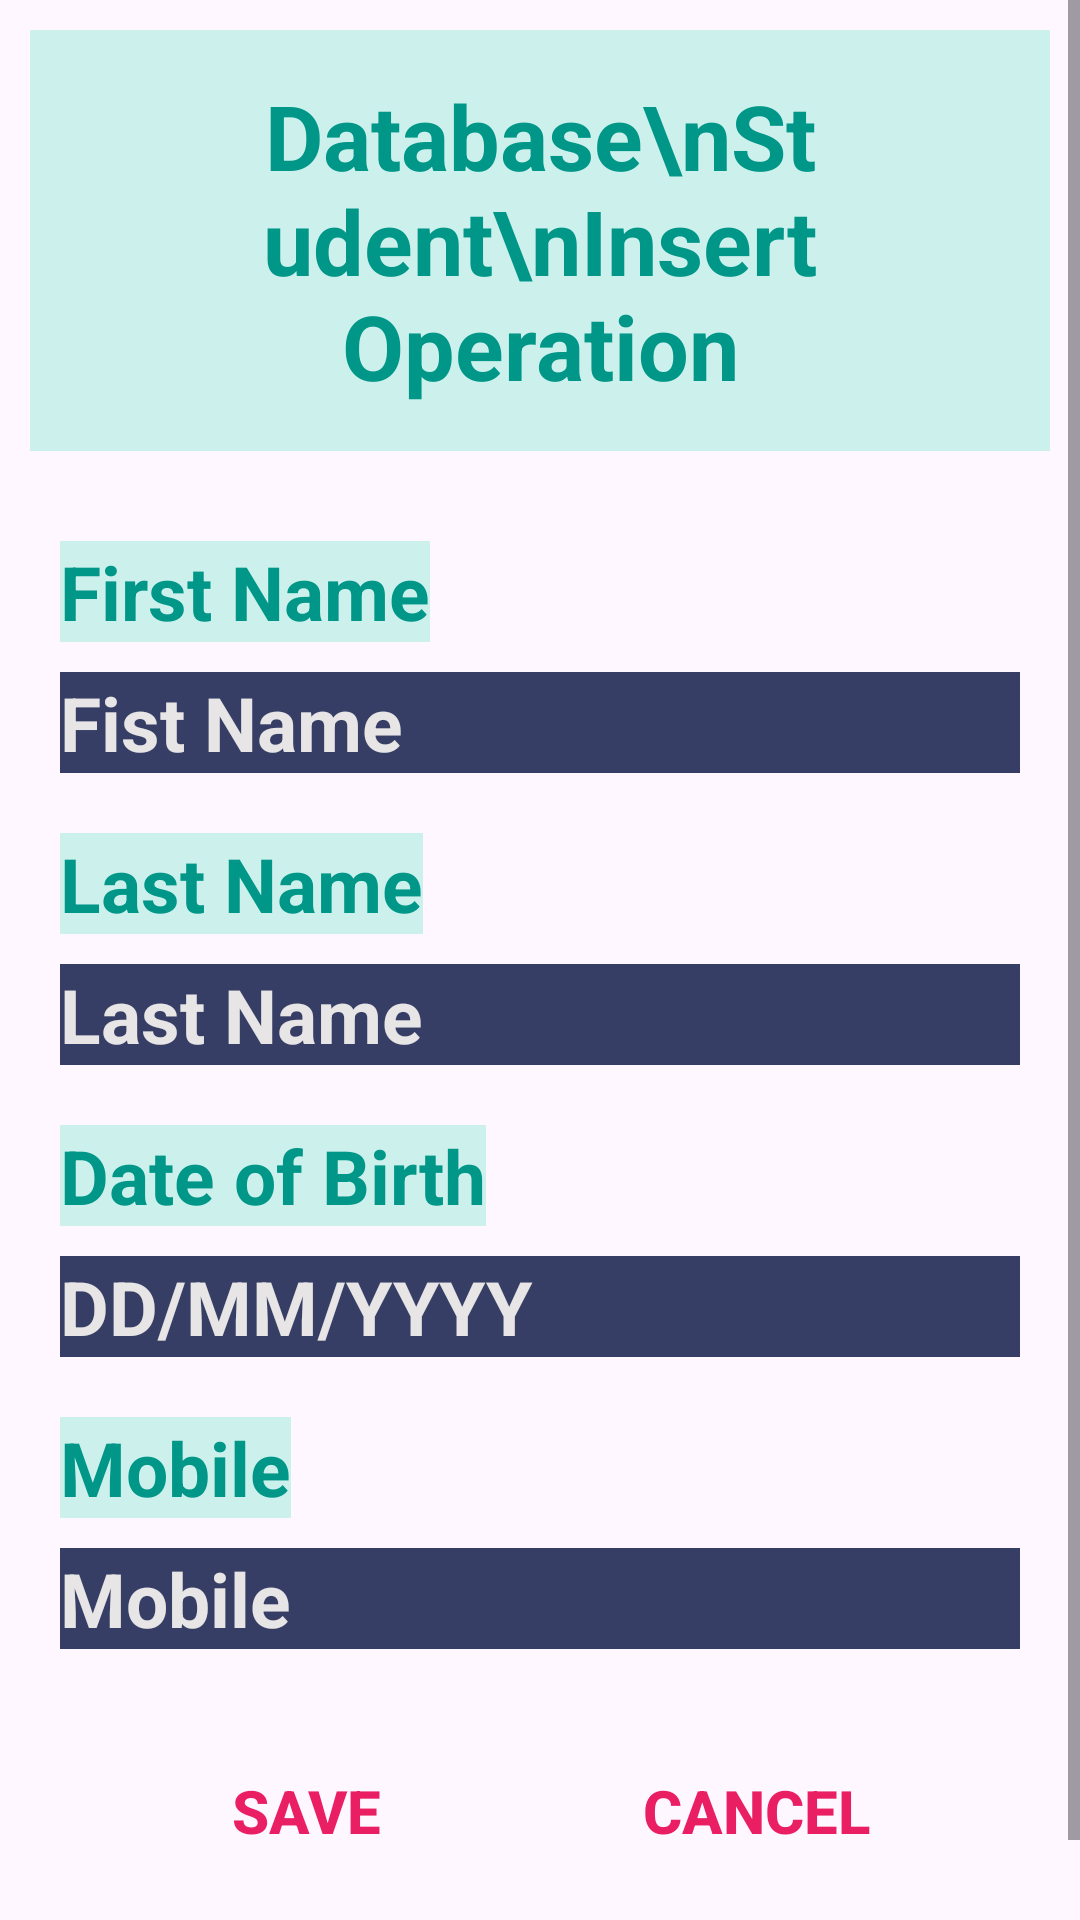

Reconstruct the res/layout file that produces this screen, plus the resources it refers to.
<!-- AndroidManifest.xml: activity theme Theme.DatabaseApp -->
<!-- res/layout/activity_student_insert.xml -->
<?xml version="1.0" encoding="utf-8"?>
<ScrollView xmlns:android="http://schemas.android.com/apk/res/android"
    xmlns:app="http://schemas.android.com/apk/res-auto"
    xmlns:tools="http://schemas.android.com/tools"
    android:layout_width="match_parent"
    android:layout_height="match_parent"
    tools:context=".StudentInsertActivity">

    <LinearLayout
        android:layout_width="match_parent"
        android:layout_height="match_parent"
        android:orientation="vertical"
        android:gravity="center_horizontal"
        android:layout_margin="10dp"
        android:paddingBottom="10dp">

        <TextView
            android:layout_width="wrap_content"
            android:layout_height="wrap_content"
            android:text="Database\nStudent\nInsert Operation"
            android:layout_gravity="center"
            android:textSize="30sp"
            android:background="#CCF1ED"
            android:textColor="#009688"
            android:textStyle="bold"
            android:textAlignment="center"
            android:layout_marginBottom="10dp"
            android:padding="15dp"/>

        <TextView
            android:layout_width="wrap_content"
            android:layout_height="wrap_content"
            android:layout_marginLeft="10dp"
            android:layout_marginTop="20dp"
            android:layout_marginRight="10dp"
            android:layout_marginBottom="5dp"
            android:background="#CCF1ED"
            android:text="First Name"
            android:textColor="#009688"
            android:textColorHint="#009688"
            android:textSize="25sp"
            android:textStyle="bold"
            android:layout_gravity="left"/>

        <EditText
            android:id="@+id/saveStudentFirstName"
            android:layout_width="match_parent"
            android:layout_height="wrap_content"
            android:layout_marginLeft="10dp"
            android:layout_marginTop="5dp"
            android:layout_marginRight="10dp"
            android:background="#363E65"
            android:hint="Fist Name"
            android:textColor="#FFFFFF"
            android:textColorHint="#E7E5E5"
            android:textSize="25sp"
            android:textStyle="bold" />

        <TextView
            android:layout_width="wrap_content"
            android:layout_height="wrap_content"
            android:layout_marginLeft="10dp"
            android:layout_marginTop="20dp"
            android:layout_marginRight="10dp"
            android:layout_marginBottom="5dp"
            android:background="#CCF1ED"
            android:text="Last Name"
            android:textColor="#009688"
            android:textColorHint="#009688"
            android:textSize="25sp"
            android:textStyle="bold"
            android:layout_gravity="left"/>

        <EditText
            android:id="@+id/saveStudentLastName"
            android:layout_width="match_parent"
            android:layout_height="wrap_content"
            android:layout_marginLeft="10dp"
            android:layout_marginTop="5dp"
            android:layout_marginRight="10dp"
            android:background="#363E65"
            android:hint="Last Name"
            android:textColor="#FFFFFF"
            android:textColorHint="#E7E5E5"
            android:textSize="25sp"
            android:textStyle="bold" />

        <TextView
            android:layout_width="wrap_content"
            android:layout_height="wrap_content"
            android:layout_marginLeft="10dp"
            android:layout_marginTop="20dp"
            android:layout_marginRight="10dp"
            android:layout_marginBottom="5dp"
            android:background="#CCF1ED"
            android:text="Date of Birth"
            android:textColor="#009688"
            android:textColorHint="#009688"
            android:textSize="25sp"
            android:textStyle="bold"
            android:layout_gravity="left"/>

        <EditText
            android:id="@+id/saveStudentDOB"
            android:layout_width="match_parent"
            android:layout_height="wrap_content"
            android:layout_marginLeft="10dp"
            android:layout_marginTop="5dp"
            android:layout_marginRight="10dp"
            android:inputType="date"
            android:background="#363E65"
            android:hint="DD/MM/YYYY"
            android:textColor="#FFFFFF"
            android:textColorHint="#E7E5E5"
            android:textSize="25sp"
            android:textStyle="bold" />

        <TextView
            android:layout_width="wrap_content"
            android:layout_height="wrap_content"
            android:layout_marginLeft="10dp"
            android:layout_marginTop="20dp"
            android:layout_marginRight="10dp"
            android:layout_marginBottom="5dp"
            android:background="#CCF1ED"
            android:text="Mobile"
            android:textColor="#009688"
            android:textColorHint="#009688"
            android:textSize="25sp"
            android:textStyle="bold"
            android:layout_gravity="left"/>

        <EditText
            android:id="@+id/saveStudentMobile"
            android:layout_width="match_parent"
            android:layout_height="wrap_content"
            android:layout_marginLeft="10dp"
            android:layout_marginTop="5dp"
            android:layout_marginRight="10dp"
            android:background="#363E65"
            android:inputType="phone"
            android:hint="Mobile"
            android:textColor="#FFFFFF"
            android:textColorHint="#E7E5E5"
            android:textSize="25sp"
            android:textStyle="bold" />



        <LinearLayout
            android:layout_width="match_parent"
            android:layout_height="wrap_content"
            android:layout_margin="30dp">
            <Button
                android:id="@+id/saveStudentBtn"
                android:layout_width="wrap_content"
                android:layout_height="wrap_content"
                android:text="Save"
                android:textStyle="bold"
                android:textSize="20sp"
                android:textColor="#E91E63"
                android:layout_weight="1"
                style="@style/Widget.AppCompat.Button.Borderless.Colored" />

            <Button
                android:id="@+id/saveStudentCancelBtn"
                android:layout_width="wrap_content"
                android:layout_height="wrap_content"
                android:text="Cancel"
                android:textStyle="bold"
                android:textColor="#E91E63"
                android:textSize="20sp"
                android:layout_gravity="center"
                android:layout_marginLeft="20dp"
                android:layout_weight="1"
                style="@style/Widget.AppCompat.Button.Borderless.Colored" />
        </LinearLayout>
    </LinearLayout>

</ScrollView>
<!-- resources referenced by this layout -->
<resources>
  <style name="Theme.DatabaseApp" parent="Base.Theme.DatabaseApp" />
  <style name="Base.Theme.DatabaseApp" parent="Theme.Material3.DayNight.NoActionBar">
          
          
      </style>
</resources>
